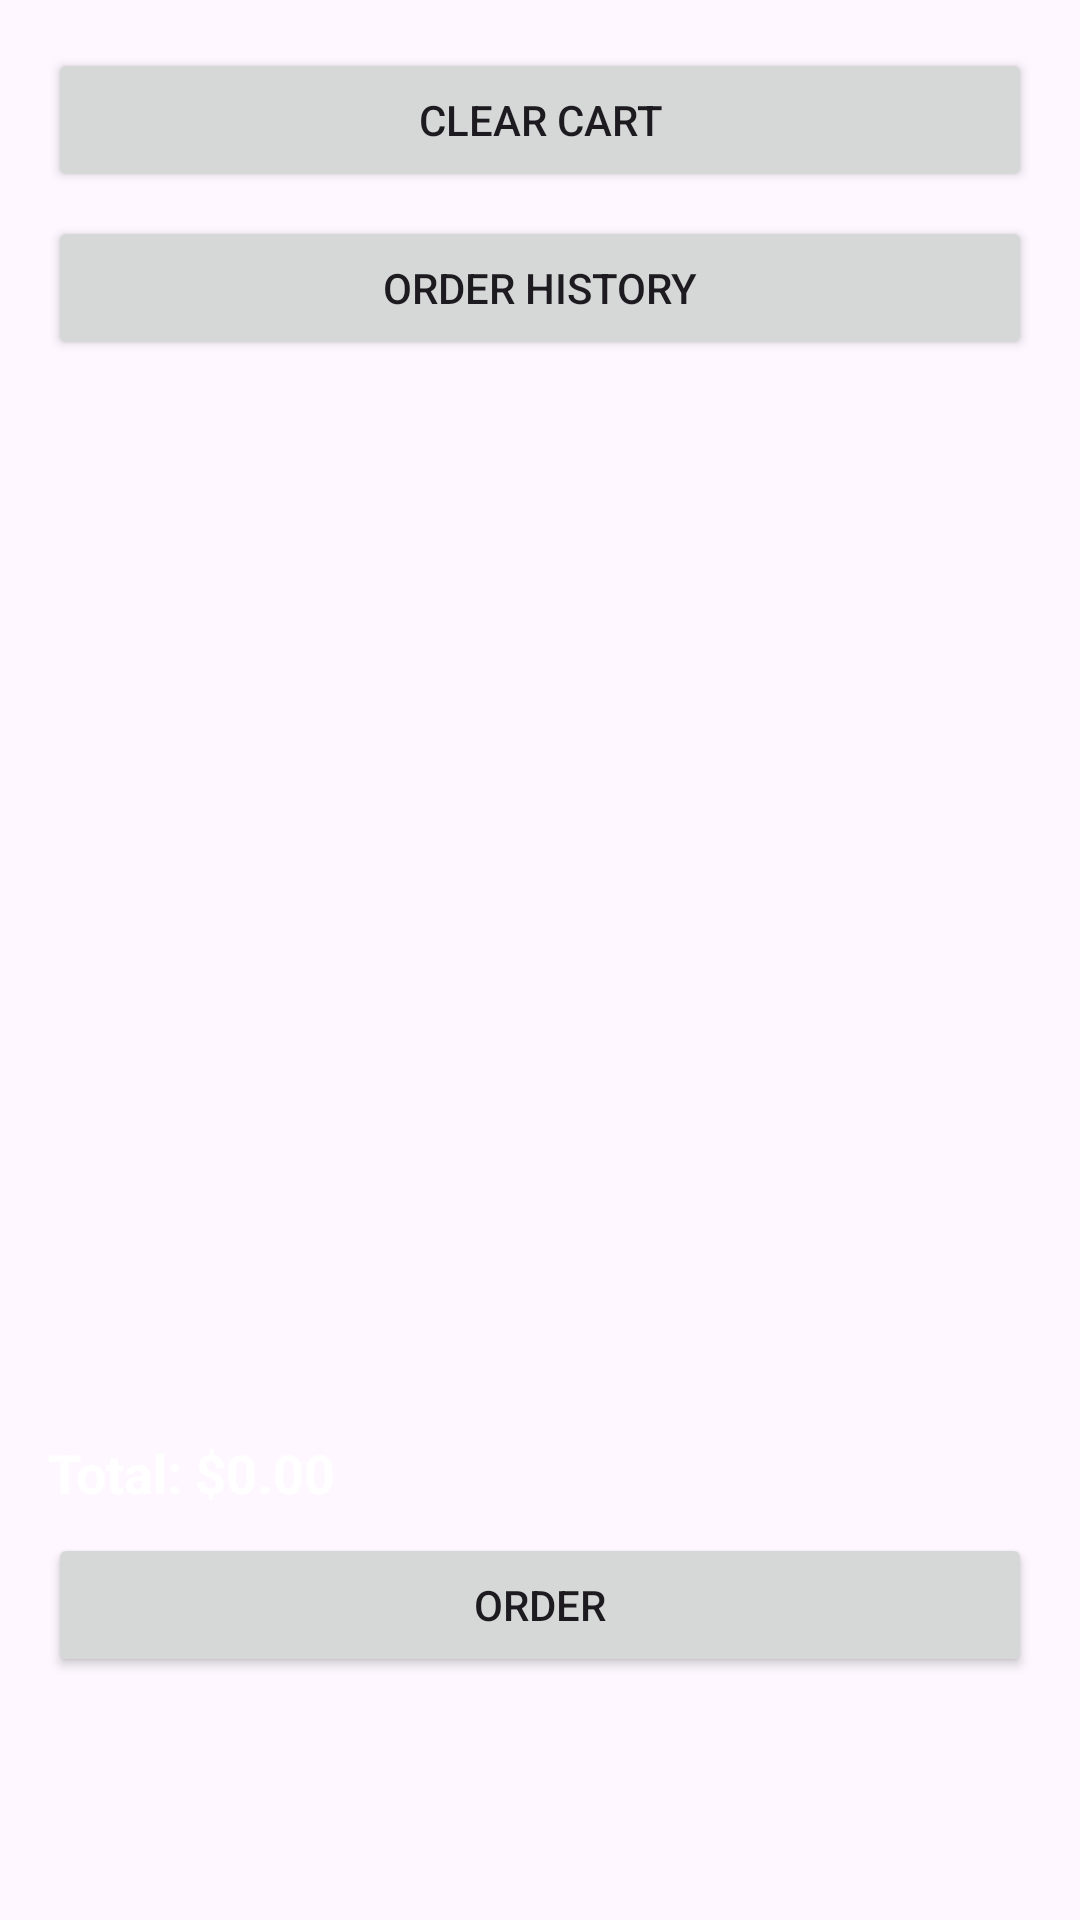

Here is an Android app screen rendered from its layout file. Give the layout XML and the strings, colors and styles it references.
<!-- AndroidManifest.xml: application theme Theme.Restaurantapp -->
<!-- res/layout/fragment_cart.xml -->
<?xml version="1.0" encoding="utf-8"?>
<LinearLayout
    xmlns:android="http://schemas.android.com/apk/res/android"
    android:layout_width="match_parent"
    android:layout_height="match_parent"
    android:orientation="vertical"
    android:padding="16dp"
    android:background="@drawable/background">

    <Button
        android:id="@+id/button_clear_cart"
        android:layout_width="match_parent"
        android:layout_height="wrap_content"
        android:text="Clear Cart" />

    <Button
        android:id="@+id/button_order_history"
        android:layout_width="match_parent"
        android:layout_height="wrap_content"
        android:text="Order History"
        android:layout_marginTop="8dp" />

    <androidx.recyclerview.widget.RecyclerView
        android:id="@+id/recycler_view_cart"
        android:layout_width="match_parent"
        android:layout_height="0dp"
        android:layout_weight="1"
        android:layout_marginTop="8dp" />

    <TextView
        android:id="@+id/text_total"
        android:layout_width="wrap_content"
        android:layout_height="wrap_content"
        android:text="Total: $0.00"
        android:textSize="18sp"
        android:textStyle="bold"
        android:layout_marginTop="8dp"
        android:textColor="@color/white"/>

    <TextView
        android:id="@+id/text_order_summary"
        android:layout_width="wrap_content"
        android:layout_height="wrap_content"
        android:textSize="18sp"
        android:textStyle="bold"
        android:visibility="gone"
        android:layout_marginTop="8dp"
        android:textColor="@color/white" />

    <TextView
        android:id="@+id/text_pickup_time"
        android:layout_width="wrap_content"
        android:layout_height="wrap_content"
        android:textSize="18sp"
        android:textStyle="bold"
        android:visibility="gone"
        android:layout_marginTop="4dp"
        android:textColor="@color/white" />

    <Button
        android:id="@+id/button_order"
        android:layout_width="match_parent"
        android:layout_height="wrap_content"
        android:text="Order"
        android:layout_marginTop="8dp"
        android:layout_marginBottom="65dp"/>
</LinearLayout>
<!-- resources referenced by this layout -->
<resources>
  <color name="white">#FFFFFFFF</color>
  <style name="Theme.Restaurantapp" parent="Base.Theme.Restaurantapp" />
  <style name="Base.Theme.Restaurantapp" parent="Theme.Material3.DayNight.NoActionBar">
          
          <item name="colorPrimaryDark">@color/red</item>
          <item name="colorPrimary">@color/red</item>
      </style>
  <color name="red">#D43F3A</color>
</resources>
